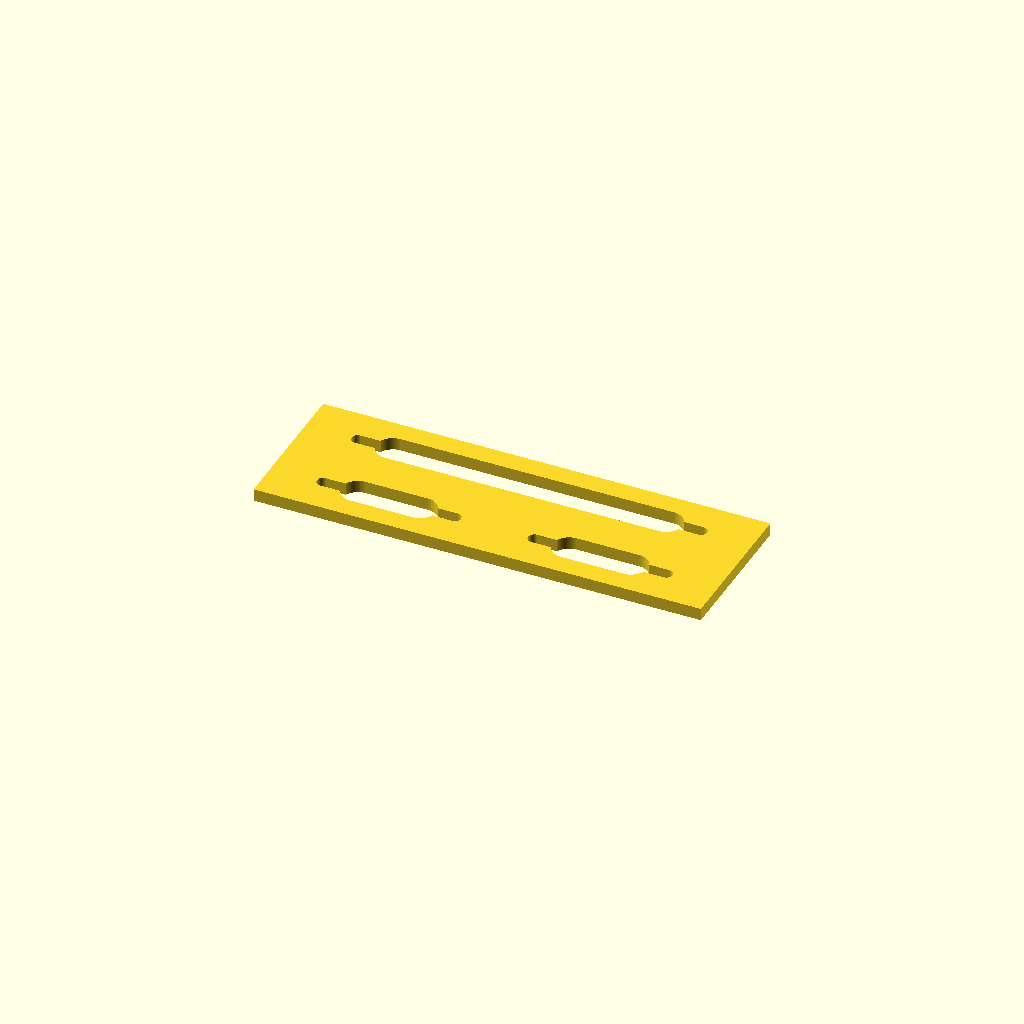
Cell 1 — every parameter at its default value.
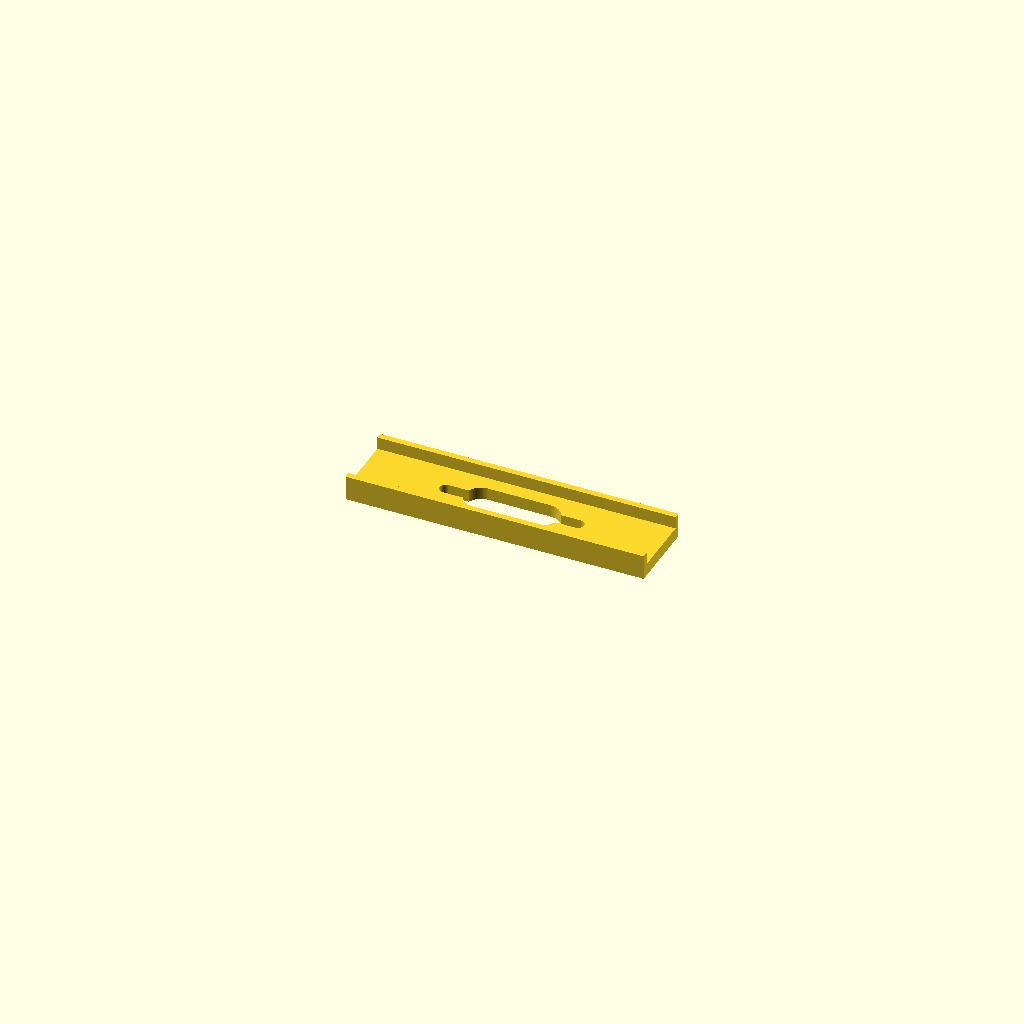
Cell 2: the "Edge_Guide" preset from the model's presets file.
All cells are drawn from one camera (rotation 55°, 0°, 25°, orthographic, colour scheme Cornfield), so only the parameter changes between them.
Source of the model, keyhole_router_template/keyhole_router_template.scad:
/**
 * Router template for hanging slots (keyholes) in frames and other workpieces.
 *
 * Two styles share the slot geometry. "three_slot" is a flat plate that lines up with
 * a frame corner and routes a long slot and two short slots, all level. "edge_guide" is
 * a narrow plate with side fences that straddles a workpiece and routes one short slot.
 * Each slot is a guide-bushing channel with a narrower venting slot extending past
 * both ends so chips can escape. All dimensions are in millimeters.
 */

/* [Style] */
// Template layout
Style = "three_slot"; // [three_slot: Three Slots, edge_guide: Single Slot With Side Fences]

/* [Plate] */
// Plate width along the slots (X) (228.6 for 9" three_slot, 152.4 for 6" edge_guide)
Plate_Width = 228.6;

// Plate depth across the slots (Y), including the fences for edge_guide (76.2 for 3" three_slot, 38.1 for 1-1/2" edge_guide)
Plate_Depth = 76.2;

// Plate thickness, which sets the guide bushing engagement (6.35 for 1/4")
Plate_Thickness = 6.35;

/* [Slots] */
// Guide channel width, the guide bushing diameter plus clearance (16.66875 for 21/32" around a 5/8" bushing)
Guide_Width = 16.66875;

// Center-to-center length of the short slot (31.75 for 1-1/4")
Short_Slot_Length = 31.75;

// Center-to-center length of the long slot, three_slot only (139.7 for 5-1/2")
Long_Slot_Length = 139.7;

/* [Venting Slots] */
// Length the venting slot extends past each end of the guide channel (12.7 for 1/2")
Venting_Slot_Length = 12.7;

// Venting slot width (6.35 for 1/4")
Venting_Slot_Width = 6.35;

/* [Fences] */
// Fence thickness, edge_guide only (3.175 for 1/8")
Fence_Thickness = 3.175;

// Fence height above the plate, edge_guide only (6.35 for 1/4")
Fence_Height = 6.35;

/* [Hidden] */
$fn = 128;

assert(Guide_Width > Venting_Slot_Width, "Guide_Width must exceed Venting_Slot_Width");
assert(Style != "three_slot" || Long_Slot_Length > Short_Slot_Length, "Long_Slot_Length must exceed Short_Slot_Length");
assert(Style != "three_slot" || Plate_Depth > 2 * Guide_Width, "Plate_Depth must exceed twice Guide_Width so both slot rows stay inside the plate");
assert(Style != "edge_guide" || Plate_Depth - 2 * Fence_Thickness > Guide_Width, "Plate_Depth minus twice Fence_Thickness must exceed Guide_Width");
assert(
  (Style == "three_slot" ? Long_Slot_Length : Short_Slot_Length) + Guide_Width + Venting_Slot_Width + 2 * Venting_Slot_Length < Plate_Width,
  "Plate_Width must be longer than the slots with their venting slots"
);

module KeyholeSlot(center_to_center) {
  hull() {
    translate([-center_to_center / 2, 0]) circle(d = Guide_Width);
    translate([center_to_center / 2, 0]) circle(d = Guide_Width);
  }

  hull() {
    x = (center_to_center + Guide_Width - Venting_Slot_Width) / 2 + Venting_Slot_Length;
    translate([-x, 0]) circle(d = Venting_Slot_Width);
    translate([x, 0]) circle(d = Venting_Slot_Width);
  }
}

module ThreeSlotPlate() {
  x = (Long_Slot_Length - Short_Slot_Length) / 2;

  difference() {
    square([Plate_Width, Plate_Depth], center = true);
    translate([0, Plate_Depth / 4]) KeyholeSlot(Long_Slot_Length);
    translate([-x, -Plate_Depth / 4]) KeyholeSlot(Short_Slot_Length);
    translate([x, -Plate_Depth / 4]) KeyholeSlot(Short_Slot_Length);
  }
}

module EdgeGuidePlate() {
  difference() {
    square([Plate_Width, Plate_Depth], center = true);
    KeyholeSlot(Short_Slot_Length);
  }
}

module Fence(side) {
  translate([-Plate_Width / 2, side * (Plate_Depth / 2 - Fence_Thickness / 2) - Fence_Thickness / 2, Plate_Thickness])
    cube([Plate_Width, Fence_Thickness, Fence_Height]);
}

if (Style == "three_slot") {
  linear_extrude(height = Plate_Thickness) ThreeSlotPlate();
} else {
  linear_extrude(height = Plate_Thickness) EdgeGuidePlate();
  Fence(1);
  Fence(-1);
}
Customizer parameters (derived from the source; name, type, default, range or options):
Style: string, default "three_slot", options "three_slot", "edge_guide"
Plate_Width: number, default 228.6
Plate_Depth: number, default 76.2
Plate_Thickness: number, default 6.35
Guide_Width: number, default 16.66875
Short_Slot_Length: number, default 31.75
Long_Slot_Length: number, default 139.7
Venting_Slot_Length: number, default 12.7
Venting_Slot_Width: number, default 6.35
Fence_Thickness: number, default 3.175
Fence_Height: number, default 6.35
